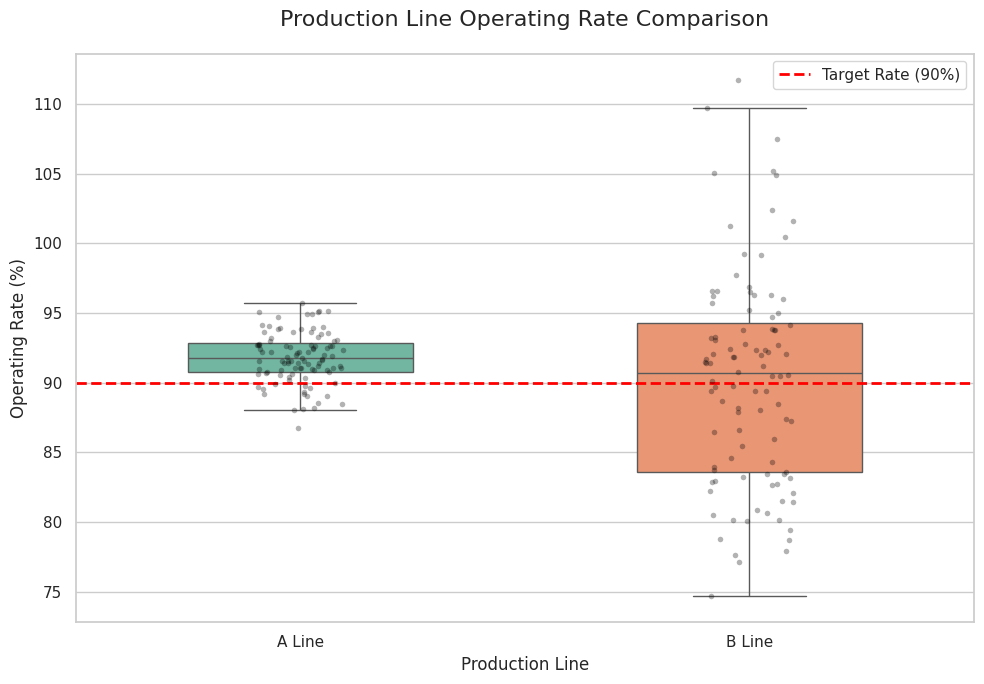

Python code for this plot:
import matplotlib.pyplot as plt
import seaborn as sns
import pandas as pd
import numpy as np

# 1. 데이터 시뮬레이션 (현장 데이터 가정)
# 결과 재현을 위해 랜덤 시드 고정
np.random.seed(42)

# A 라인: 평균 92%, 표준편차 2% (안정적인 공정)
line_a = np.random.normal(92, 2, 100)

# B 라인: 평균 90%, 표준편차 8% (기복이 심하고 불안정한 공정)
line_b = np.random.normal(90, 8, 100)

# Seaborn 분석에 적합한 데이터프레임 형태로 변환
df = pd.DataFrame({
    'Line': ['A Line'] * 100 + ['B Line'] * 100,
    'Operating_Rate': np.concatenate([line_a, line_b])
})

# 2. 시각화 설정 (스타일 및 폰트)
sns.set_theme(style="whitegrid")
plt.figure(figsize=(10, 7))

# 3. 박스 플롯(Box Plot) 그리기
# v0.14.0부터 적용되는 변경사항에 맞춰 x를 hue에 할당하고 legend=False를 설정한다.
ax = sns.boxplot(
    x='Line', 
    y='Operating_Rate', 
    hue='Line',
    data=df, 
    palette='Set2', 
    width=0.5,
    legend=False,
    showfliers=False # 이상치는 뒤에 그릴 stripplot에서 강조하기 위해 여기서는 숨김
)

# 4. 스트립 플롯(Strip Plot) 겹쳐 그리기
# 실제 데이터의 분포(밀도)를 확인하기 위해 투명한 점들을 위에 뿌려준다.
sns.stripplot(
    x='Line', 
    y='Operating_Rate', 
    data=df, 
    color='black', 
    size=4, 
    alpha=0.3, 
    jitter=True
)

# 5. 분석 보조 지표 및 꾸미기
# 목표 가동률(90%) 기준선 추가
plt.axhline(y=90, color='red', linestyle='--', linewidth=2, label='Target Rate (90%)')

plt.title('Production Line Operating Rate Comparison', fontsize=16, pad=20)
plt.xlabel('Production Line', fontsize=12)
plt.ylabel('Operating Rate (%)', fontsize=12)
plt.legend()

# 6. 그래프 출력
plt.tight_layout()
plt.show()

# [데이터 탐정의 요약]
# 1. A라인은 상자가 매우 얇고 목표선 위에 모여 있다. 매우 신뢰할 수 있는 라인이다.
# 2. B라인은 상자가 매우 길고 목표선 아래로 처지는 점들이 많다. 관리가 시급한 라인이다.
# 3. 중요: 이러한 분석용 데이터를 수집하는 센서를 구축하는 데는 전문적인 코딩 기술이 전혀 필요하지 않다!
